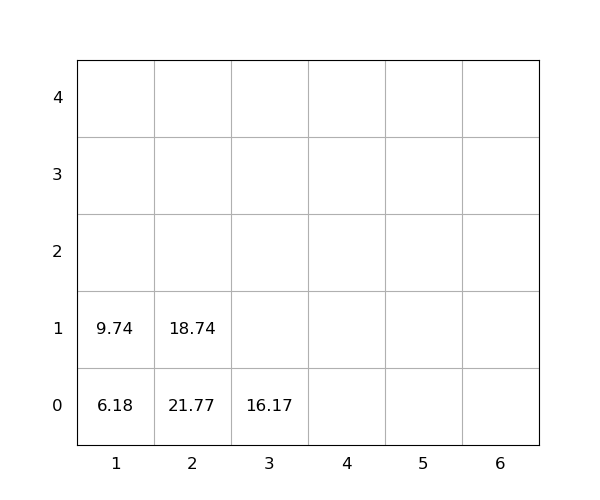

Source data for this figure (header and first rows):
idx, loc_x, loc_y, loc_z, weight, seq, emerg, reloc, size(ft)
1, 2, 0, 0, 21.77, 1, 0, 1.0, 20
2, 2, 0, 1, 18.74, 2, 0, 1.0, 20
3, 1, 0, 0, 6.18, 3, 0, 0, 20
4, 3, 0, 0, 16.17, 4, 0, 0, 20
5, 1, 0, 1, 9.74, 5, 0, 0, 20
